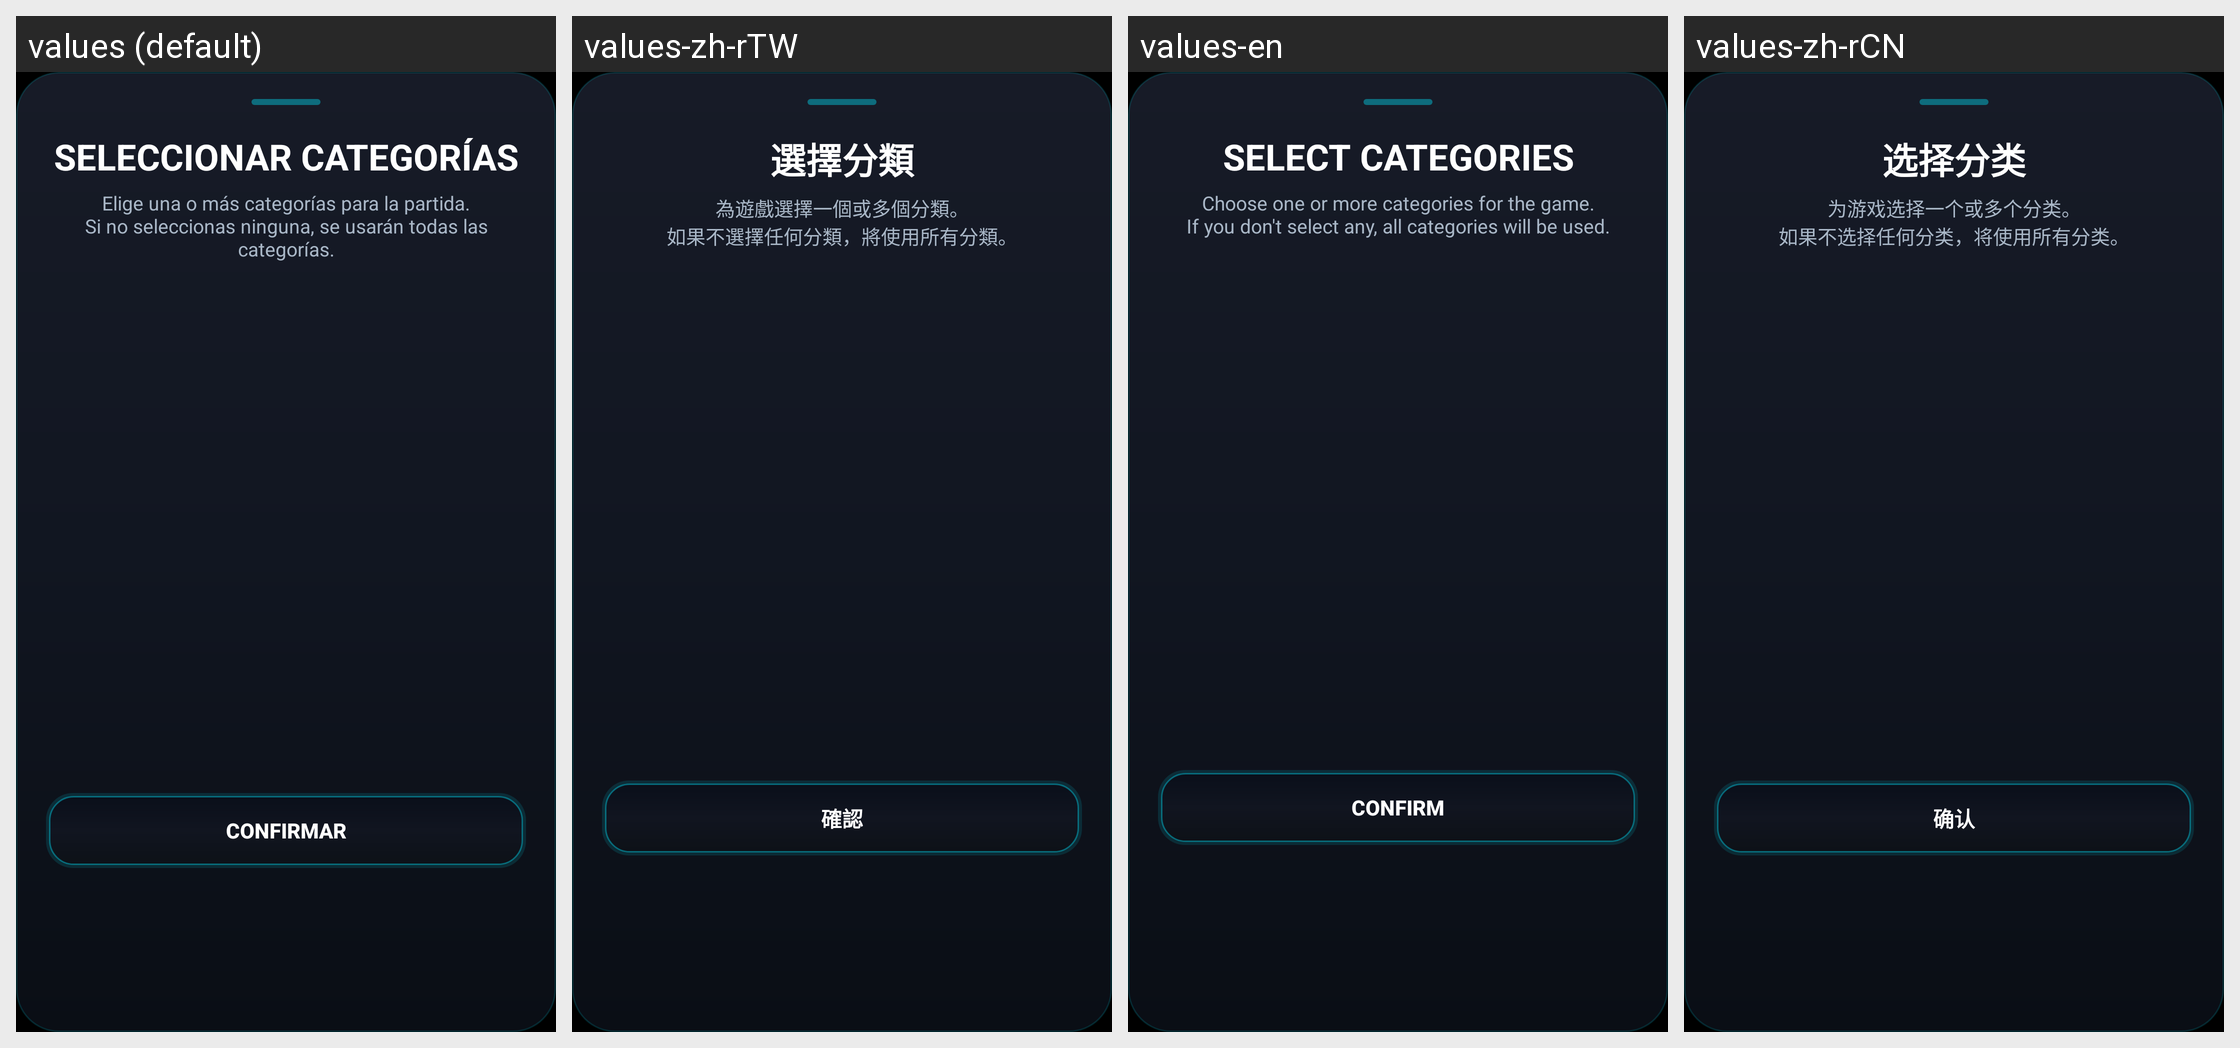

For this localized Android screen grid, give each drawn string resource with its value in every locale shown.
Android screen res/layout/bottomsheet_select_datos_categories_final.xml rendered under 4 locales, left to right: values (default), values-zh-rTW, values-en, values-zh-rCN. Device: Nexus 5 (rendered at 1080×1920; each locale shown at half size, 540×960, under a caption strip naming it); theme Theme.ImpostorGame.
Strings drawn on this screen, with the default value and each locale's value (text and hints the layout hard-codes, and strings that could not be matched under every locale, appear in the picture but are not listed):

cat_titulo
  values: SELECCIONAR CATEGORÍAS
  values-zh-rTW: 選擇分類
  values-en: SELECT CATEGORIES
  values-zh-rCN: 选择分类

cat_subtitulo
  values: Elige una o más categorías para la partida.
      Si no seleccionas ninguna, se usarán todas las categorías.
  values-zh-rTW: 為遊戲選擇一個或多個分類。
      如果不選擇任何分類，將使用所有分類。
  values-en: Choose one or more categories for the game.
      If you don't select any, all categories will be used.
  values-zh-rCN: 为游戏选择一个或多个分类。
      如果不选择任何分类，将使用所有分类。

cat_confirmar
  values: CONFIRMAR
  values-zh-rTW: 確認
  values-en: CONFIRM
  values-zh-rCN: 确认
